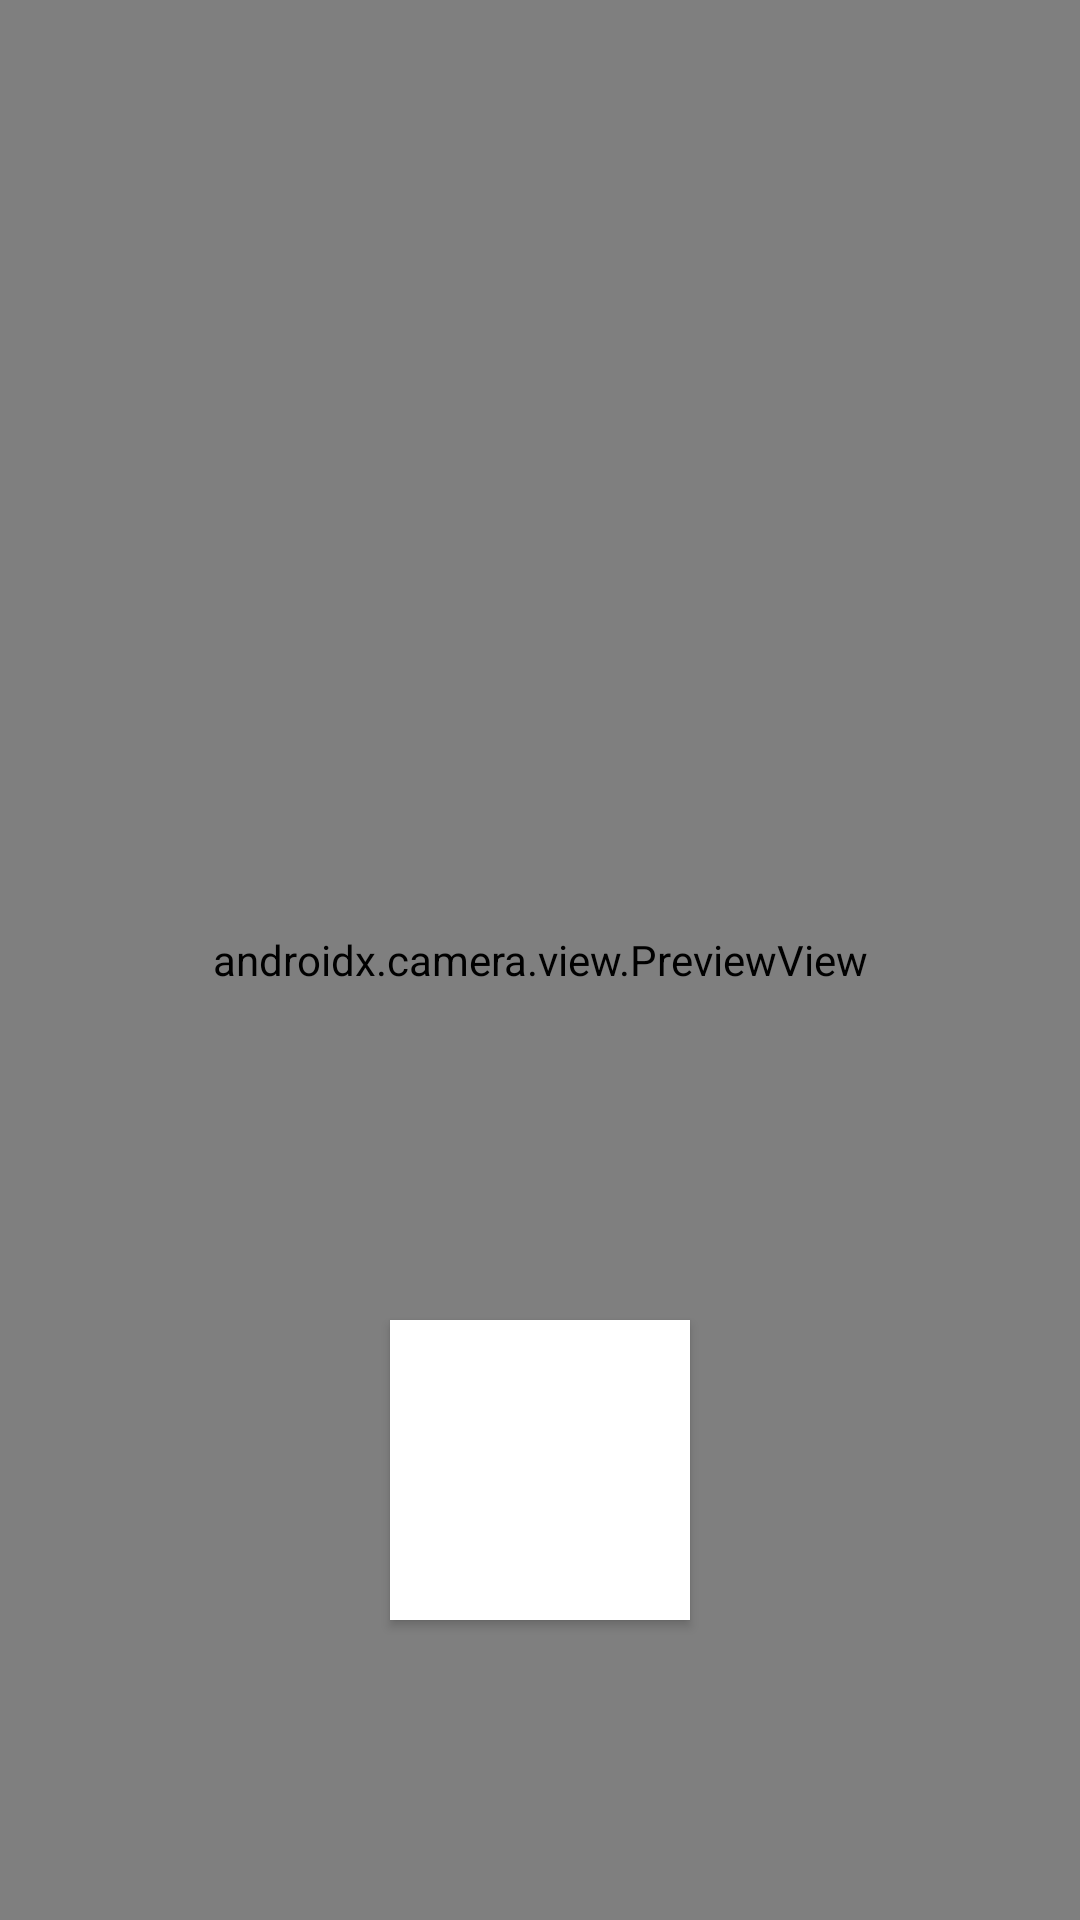

Reconstruct the res/layout file that produces this screen, plus the resources it refers to.
<!-- AndroidManifest.xml: application theme Theme.Brailles -->
<!-- res/layout/activity_model.xml -->
<?xml version="1.0" encoding="utf-8"?>
<androidx.constraintlayout.widget.ConstraintLayout xmlns:android="http://schemas.android.com/apk/res/android"
    xmlns:app="http://schemas.android.com/apk/res-auto"
    xmlns:tools="http://schemas.android.com/tools"
    android:layout_width="match_parent"
    android:layout_height="match_parent"
    android:background="@color/firebrick"
    tools:context="com.example.brailles.ModelActivity">

    <Button
        android:id="@+id/camera_capture_button"
        android:layout_width="100dp"
        android:layout_height="100dp"
        android:layout_marginBottom="100dp"
        android:background="@color/white"
        android:elevation="2dp"
        android:scaleType="fitCenter"
        android:text="Take Photo"
        android:textColor="@color/white"
        app:layout_constraintBottom_toBottomOf="parent"
        app:layout_constraintLeft_toLeftOf="parent"
        app:layout_constraintRight_toRightOf="parent" />

    <androidx.camera.view.PreviewView
        android:id="@+id/viewFinder"
        android:layout_width="match_parent"
        android:layout_height="match_parent" />

</androidx.constraintlayout.widget.ConstraintLayout>
<!-- resources referenced by this layout -->
<resources>
  <color name="firebrick">#B22222</color>
  <color name="white">#FFFFFFFF</color>
  <style name="Theme.Brailles" parent="Theme.MaterialComponents.DayNight.DarkActionBar">
          
          <item name="android:windowBackground">@color/oranged300</item>
          <item name="colorPrimary">@color/firebrick</item>
          <item name="colorPrimaryVariant">@color/gold300</item>
          <item name="colorOnPrimary">@color/white</item>
          
          <item name="colorSecondary">@color/yellow500</item>
          <item name="colorSecondaryVariant">@color/gold300</item>
          <item name="colorOnSecondary">@color/black</item>
          
          <item name="android:statusBarColor" tools:targetApi="l">?attr/colorPrimaryVariant</item>
          
      </style>
  <color name="oranged300">#FF4500</color>
  <color name="gold300">#FFD700</color>
  <color name="yellow500">#FFEB3B</color>
  <color name="black">#FF000000</color>
</resources>
